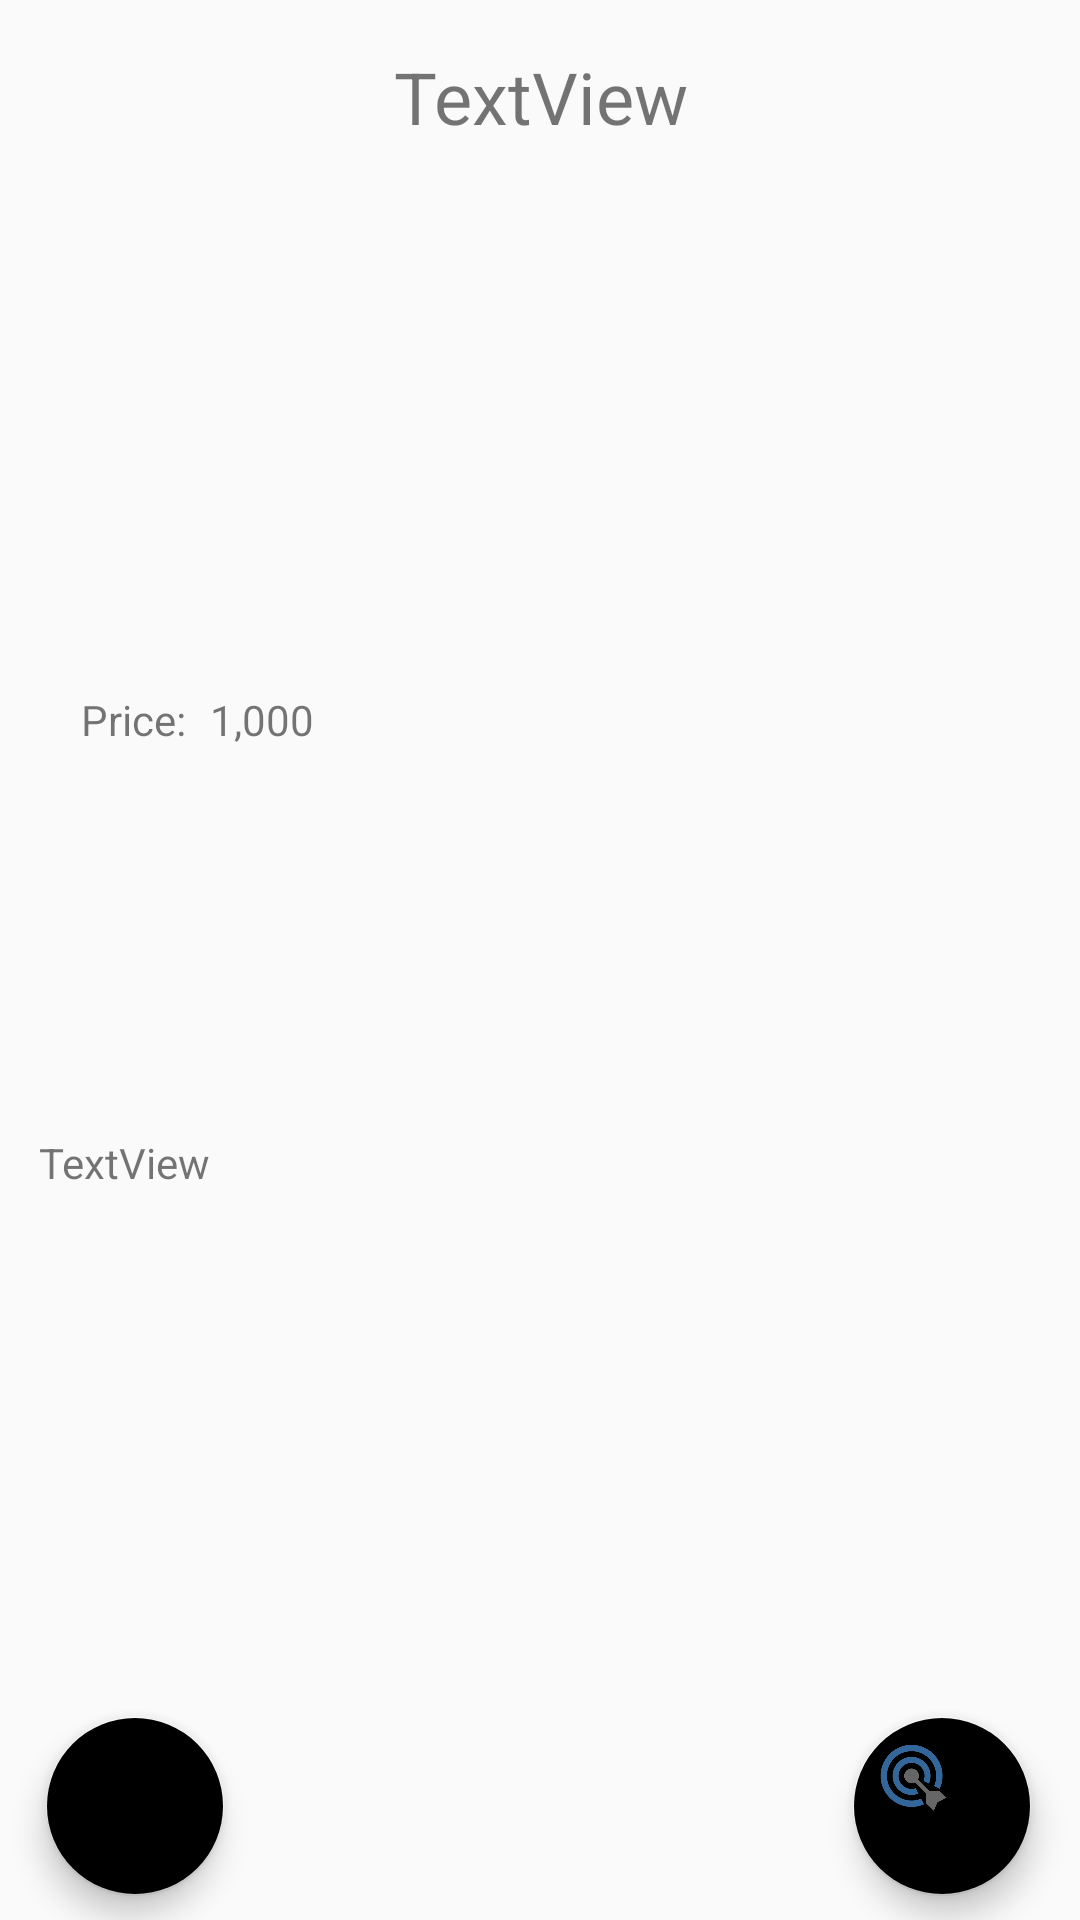

The Android layout XML behind this screen, and the referenced resources:
<!-- AndroidManifest.xml: activity theme NoActionBarTheme -->
<!-- res/layout/activity_item_detail.xml -->
<?xml version="1.0" encoding="utf-8"?>
<android.support.constraint.ConstraintLayout xmlns:android="http://schemas.android.com/apk/res/android"
    xmlns:app="http://schemas.android.com/apk/res-auto"
    xmlns:tools="http://schemas.android.com/tools"
    android:layout_width="match_parent"
    android:layout_height="match_parent"
    tools:context="com.epicodus.quibit.ui.ItemDetailActivity">

    <TextView
        android:id="@+id/itemNameTextView"
        android:layout_width="0dp"
        android:layout_height="wrap_content"
        android:layout_marginLeft="8dp"
        android:layout_marginRight="8dp"
        android:layout_marginTop="16dp"
        android:text="TextView"
        android:textAlignment="center"
        android:textSize="24sp"
        app:layout_constraintHorizontal_bias="0.501"
        app:layout_constraintLeft_toLeftOf="parent"
        app:layout_constraintRight_toRightOf="parent"
        app:layout_constraintTop_toTopOf="parent"
        tools:layout_constraintRight_creator="1"
        android:layout_marginStart="8dp"
        android:layout_marginEnd="8dp"
        tools:layout_constraintLeft_creator="1" />

    <ImageView
        android:id="@+id/itemImageView"
        android:layout_width="0dp"
        android:layout_height="145dp"
        android:layout_marginLeft="4dp"
        android:layout_marginRight="4dp"
        android:layout_marginTop="22dp"
        app:layout_constraintLeft_toLeftOf="parent"
        app:layout_constraintRight_toRightOf="parent"
        app:layout_constraintTop_toBottomOf="@+id/itemNameTextView"
        app:srcCompat="@mipmap/ic_launcher_round"
        tools:layout_constraintRight_creator="1"
        android:layout_marginStart="4dp"
        android:layout_marginEnd="4dp"
        tools:layout_constraintLeft_creator="1" />

    <TextView
        android:id="@+id/itemPriceTextView"
        android:layout_width="wrap_content"
        android:layout_height="wrap_content"
        android:layout_marginLeft="8dp"
        android:text="1,000"
        app:layout_constraintBaseline_toBaselineOf="@+id/textView5"
        app:layout_constraintLeft_toRightOf="@+id/textView5"
        android:layout_marginStart="8dp" />

    <TextView
        android:id="@+id/textView5"
        android:layout_width="wrap_content"
        android:layout_height="wrap_content"
        android:layout_marginTop="15dp"
        android:text="Price:"
        app:layout_constraintTop_toBottomOf="@+id/itemImageView"
        android:layout_marginStart="14dp"
        tools:layout_constraintLeft_creator="1"
        app:layout_constraintLeft_toLeftOf="@+id/itemDescriptionTextView"
        android:layout_marginLeft="14dp" />

    <TextView
        android:id="@+id/itemDescriptionTextView"
        android:layout_width="0dp"
        android:layout_height="186dp"
        android:layout_marginBottom="8dp"
        android:layout_marginLeft="13dp"
        android:layout_marginRight="13dp"
        android:text="TextView"
        app:layout_constraintBottom_toTopOf="@+id/itemViewOnlineActionButton"
        app:layout_constraintHorizontal_bias="0.545"
        app:layout_constraintLeft_toLeftOf="parent"
        app:layout_constraintRight_toRightOf="parent"
        app:layout_constraintVertical_bias="0.545"
        tools:layout_constraintRight_creator="1"
        android:layout_marginStart="13dp"
        android:layout_marginEnd="13dp"
        tools:layout_constraintLeft_creator="1" />

    <android.support.design.widget.FloatingActionButton
        android:id="@+id/setGoalActionButton"
        android:layout_width="60dp"
        android:layout_height="60dp"
        android:layout_marginBottom="8dp"
        android:layout_marginRight="16dp"
        android:clickable="true"
        app:backgroundTint="@color/positiveColor"
        app:fabSize="mini"
        app:layout_constraintBottom_toBottomOf="parent"
        app:layout_constraintRight_toRightOf="parent"
        app:srcCompat="@drawable/quibit"
        android:layout_marginEnd="16dp" />

    <android.support.design.widget.FloatingActionButton
        android:id="@+id/itemViewOnlineActionButton"
        android:layout_width="60dp"
        android:layout_height="60dp"
        android:clickable="true"
        app:backgroundTint="@color/positiveColor"
        app:fabSize="mini"
        app:srcCompat="@drawable/cart"
        app:layout_constraintRight_toLeftOf="@+id/setGoalActionButton"
        android:layout_marginRight="8dp"
        android:layout_marginLeft="8dp"
        app:layout_constraintLeft_toLeftOf="parent"
        app:layout_constraintHorizontal_bias="0.034"
        app:layout_constraintBottom_toBottomOf="parent"
        android:layout_marginBottom="8dp"
        android:layout_marginStart="8dp"
        android:layout_marginEnd="8dp" />
</android.support.constraint.ConstraintLayout>
<!-- resources referenced by this layout -->
<resources>
  <!-- drawable quibit: png bitmap (drawable, 78293 bytes) -->
  <style name="NoActionBarTheme" parent="Theme.AppCompat.Light.NoActionBar" />
</resources>
